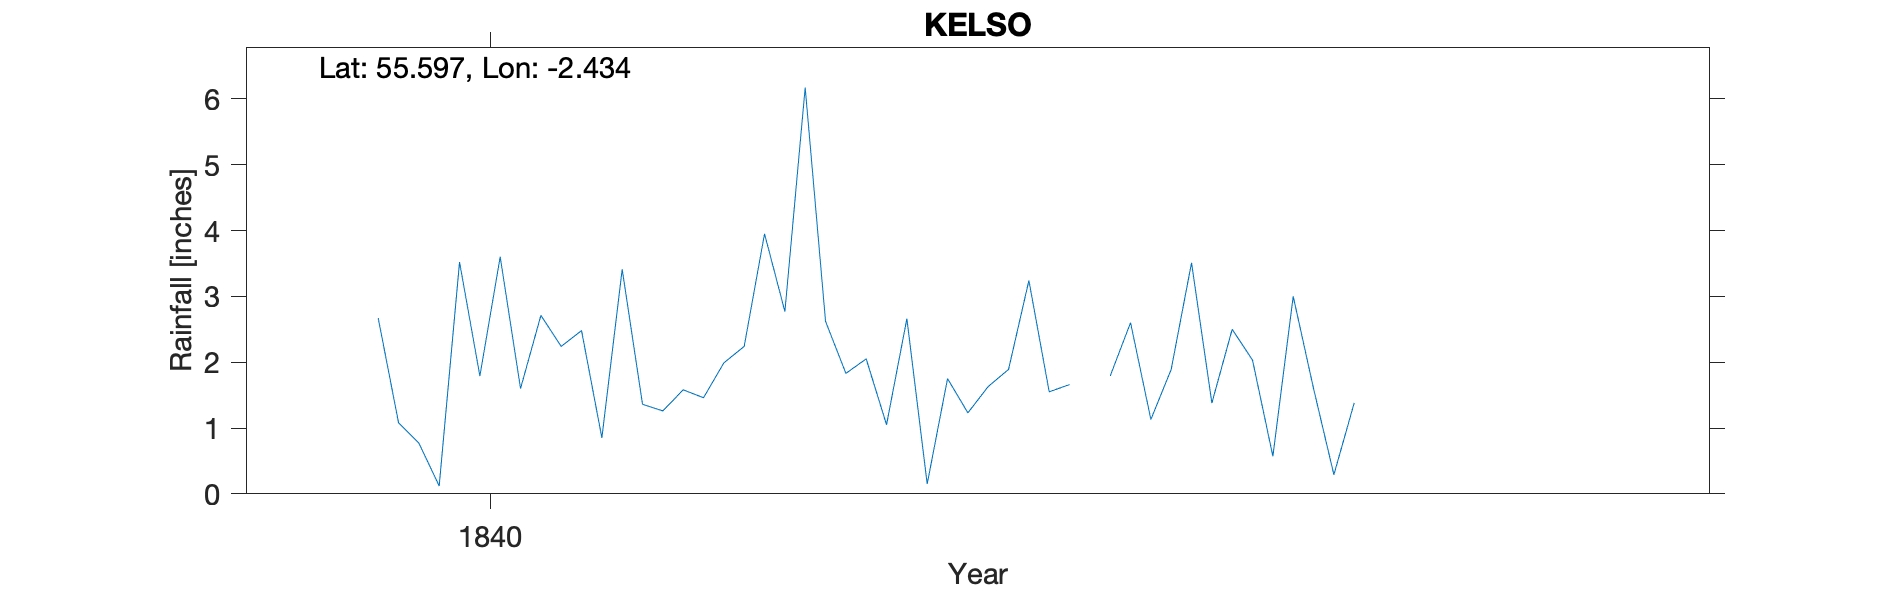

Values plotted in this chart, from the file beside it:
KELSO, , , , , , , , , , 
Grid ref, NT727338, Long, -2.434, Lat, 55.6, Elevation, 120, ft, , 
Station no, RR2223, , , , , , , , , 
, 1840, 1841, 1842, 1843, 1844, 1845, 1846, 1847, 1848, 1849
January, 2.67, 3.41, 2.05, 1.79, 1.38, , , , , 
February, 1.08, 1.36, 1.05, 2.6, , , , , , 
March, 0.77, 1.26, 2.66, 1.13, , , , , , 
April, 0.12, 1.58, 0.15, 1.89, , , , , , 
May, 3.52, 1.46, 1.75, 3.51, , , , , , 
June, 1.79, 1.99, 1.23, 1.38, , , , , , 
July, 3.6, 2.24, 1.63, 2.5, , , , , , 
August, 1.6, 3.95, 1.89, 2.03, , , , , , 
September, 2.71, 2.77, 3.24, 0.57, , , , , , 
October, 2.24, 6.17, 1.55, 3, , , , , , 
November, 2.48, 2.62, 1.66, 1.6, , , , , , 
December, 0.85, 1.83, , 0.29, , , , , , 
Total, 23.43, 30.64, , 22.29, , 24.42, , , , 
Record has no indication re location oth…, , , , , , , , , , 
NGR  given for gardens of Ednam House of…, , , , , , , , , , 
Given elevation, location is in this par…, , , , , , , , , , 
